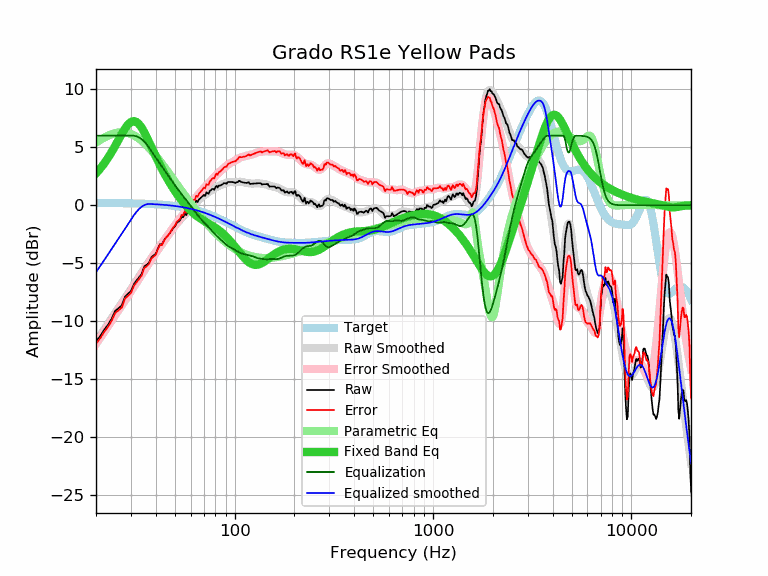

Values plotted in this chart, from the file beside it:
frequency, raw, error, smoothed, error_smoothed, equalization, parametric_eq, equalized_raw, equalized_smoothed, target
20, -11.74, -11.94, -11.77, -11.97, 6.00, 2.75, -5.74, -5.77, 0.20
21, -11.28, -11.47, -11.24, -11.44, 6.00, 3.16, -5.28, -5.24, 0.20
22, -10.73, -10.92, -10.73, -10.92, 6.00, 3.60, -4.73, -4.73, 0.19
23, -10.30, -10.49, -10.23, -10.42, 6.00, 4.09, -4.30, -4.23, 0.19
24, -9.77, -9.96, -9.76, -9.95, 6.00, 4.60, -3.77, -3.76, 0.19
25, -9.10, -9.28, -9.30, -9.49, 6.00, 5.13, -3.10, -3.30, 0.19
26, -8.88, -9.06, -8.86, -9.05, 6.00, 5.66, -2.88, -2.86, 0.18
27, -8.63, -8.81, -8.44, -8.62, 6.00, 6.17, -2.63, -2.44, 0.18
28, -7.88, -8.05, -8.03, -8.21, 6.00, 6.61, -1.88, -2.03, 0.17
29, -7.63, -7.80, -7.64, -7.81, 6.00, 6.96, -1.63, -1.64, 0.17
30, -7.41, -7.57, -7.25, -7.42, 6.00, 7.19, -1.41, -1.25, 0.17
31, -6.82, -6.98, -6.88, -7.04, 6.00, 7.26, -0.82, -0.88, 0.16
32, -6.49, -6.64, -6.51, -6.66, 5.95, 7.19, -0.54, -0.56, 0.15
33, -6.20, -6.35, -6.15, -6.30, 5.84, 6.98, -0.35, -0.31, 0.15
34, -5.92, -6.06, -5.81, -5.95, 5.69, 6.68, -0.23, -0.12, 0.14
35, -5.28, -5.41, -5.48, -5.61, 5.49, 6.31, 0.21, 0.01, 0.13
36, -5.14, -5.26, -5.16, -5.29, 5.25, 5.89, 0.11, 0.09, 0.13
37, -4.95, -5.06, -4.86, -4.98, 4.98, 5.47, 0.03, 0.12, 0.12
38, -4.50, -4.61, -4.57, -4.68, 4.68, 5.04, 0.18, 0.11, 0.11
39, -4.33, -4.43, -4.30, -4.39, 4.39, 4.62, 0.07, 0.10, 0.10
40, -4.19, -4.27, -4.03, -4.12, 4.12, 4.22, -0.07, 0.09, 0.09
41, -3.73, -3.80, -3.77, -3.85, 3.85, 3.83, 0.12, 0.08, 0.08
42, -3.36, -3.42, -3.52, -3.59, 3.59, 3.47, 0.23, 0.06, 0.06
43, -3.39, -3.44, -3.28, -3.33, 3.33, 3.13, -0.06, 0.05, 0.05
44, -3.03, -3.06, -3.05, -3.08, 3.08, 2.81, 0.06, 0.04, 0.04
45, -2.79, -2.81, -2.82, -2.84, 2.84, 2.51, 0.06, 0.02, 0.02
46, -2.63, -2.63, -2.60, -2.61, 2.61, 2.22, -0.02, 0.01, 0.01
47, -2.43, -2.42, -2.39, -2.38, 2.38, 1.95, -0.05, -0.01, -0.01
48, -2.19, -2.16, -2.18, -2.15, 2.15, 1.70, -0.03, -0.03, -0.03
49, -1.97, -1.92, -1.98, -1.94, 1.94, 1.46, -0.03, -0.05, -0.05
50, -1.84, -1.77, -1.79, -1.72, 1.72, 1.23, -0.11, -0.06, -0.06
51, -1.53, -1.44, -1.60, -1.52, 1.52, 1.01, -0.01, -0.08, -0.08
52, -1.42, -1.31, -1.43, -1.32, 1.32, 0.81, -0.09, -0.10, -0.10
53, -1.32, -1.19, -1.27, -1.14, 1.14, 0.61, -0.18, -0.13, -0.13
54, -0.99, -0.84, -1.11, -0.96, 0.96, 0.43, -0.03, -0.15, -0.15
55, -1.04, -0.87, -0.96, -0.79, 0.79, 0.25, -0.25, -0.17, -0.17
56, -0.70, -0.50, -0.82, -0.62, 0.62, 0.09, -0.07, -0.20, -0.20
57, -0.86, -0.64, -0.68, -0.46, 0.46, -0.06, -0.40, -0.22, -0.22
58, -0.58, -0.33, -0.54, -0.29, 0.29, -0.21, -0.28, -0.25, -0.25
59, -0.29, -0.01, -0.40, -0.13, 0.13, -0.34, -0.16, -0.28, -0.28
60, -0.39, -0.08, -0.26, 0.04, -0.04, -0.47, -0.43, -0.30, -0.30
61, -0.11, 0.22, -0.12, 0.21, -0.21, -0.59, -0.32, -0.33, -0.33
62, 0.10, 0.46, 0.01, 0.37, -0.37, -0.69, -0.27, -0.36, -0.36
63, 0.08, 0.47, 0.14, 0.54, -0.54, -0.79, -0.45, -0.39, -0.39
64, 0.40, 0.83, 0.27, 0.69, -0.69, -0.89, -0.29, -0.42, -0.42
65, 0.27, 0.73, 0.38, 0.84, -0.84, -0.97, -0.57, -0.46, -0.46
66, 0.49, 0.98, 0.49, 0.98, -0.98, -1.06, -0.49, -0.49, -0.49
67, 0.59, 1.12, 0.59, 1.11, -1.11, -1.13, -0.52, -0.52, -0.52
68, 0.68, 1.24, 0.68, 1.24, -1.24, -1.20, -0.55, -0.56, -0.56
69, 0.79, 1.39, 0.76, 1.36, -1.36, -1.27, -0.56, -0.59, -0.59
70, 0.89, 1.52, 0.84, 1.47, -1.47, -1.33, -0.58, -0.63, -0.63
71, 0.79, 1.46, 0.92, 1.58, -1.58, -1.40, -0.79, -0.67, -0.67
72, 1.12, 1.82, 0.99, 1.70, -1.70, -1.46, -0.57, -0.70, -0.70
73, 1.03, 1.77, 1.06, 1.81, -1.81, -1.52, -0.77, -0.74, -0.74
74, 1.00, 1.78, 1.14, 1.91, -1.91, -1.58, -0.91, -0.78, -0.78
75, 1.25, 2.07, 1.20, 2.02, -2.02, -1.64, -0.77, -0.82, -0.82
76, 1.30, 2.16, 1.27, 2.13, -2.13, -1.69, -0.83, -0.86, -0.86
77, 1.40, 2.30, 1.34, 2.23, -2.23, -1.75, -0.83, -0.90, -0.90
78, 1.40, 2.34, 1.40, 2.34, -2.34, -1.82, -0.94, -0.94, -0.94
79, 1.33, 2.31, 1.46, 2.44, -2.44, -1.88, -1.11, -0.98, -0.98
... 553 more rows
